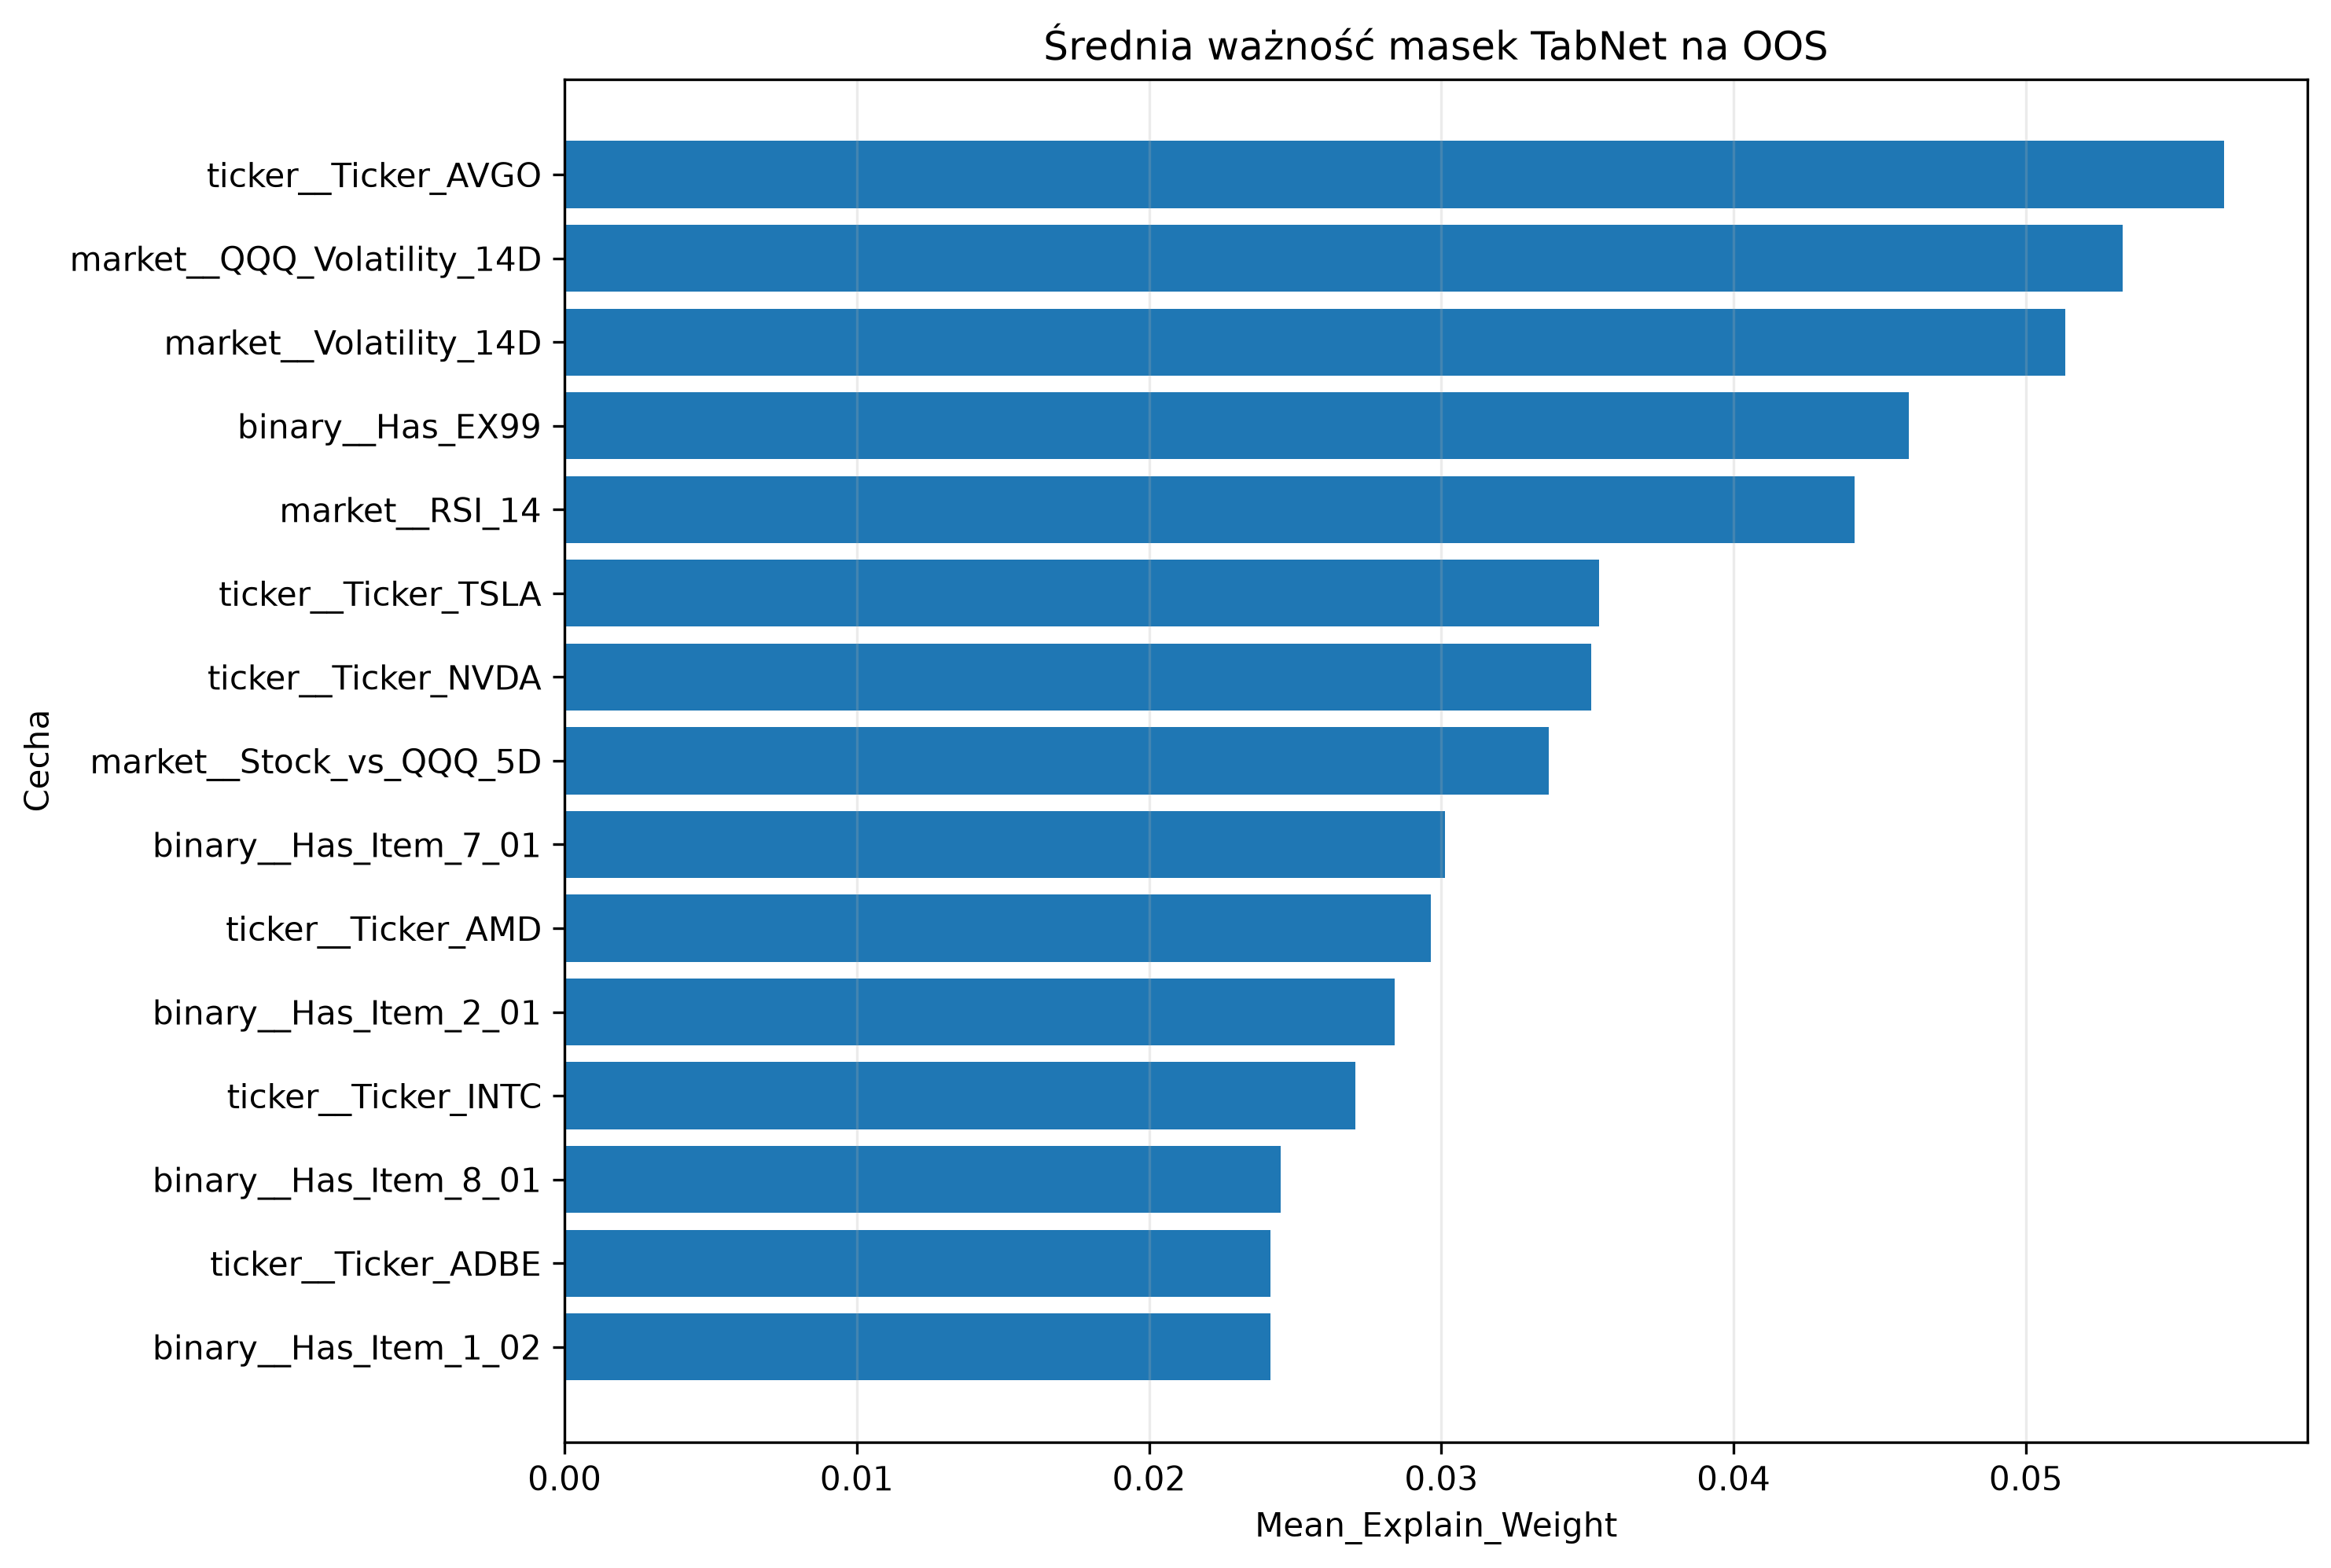

Values plotted in this chart, from the file beside it:
Feature, Mean_Explain_Weight, Std_Explain_Weight, Mean_Mask_Step_1, Mean_Mask_Step_2, Mean_Mask_Step_3, Mean_Mask_Step_4, Rank
ticker__Ticker_AVGO, 0.05679, 0.1199, 0.1327, 0.02157, 0.03627, 0.02039, 1
market__QQQ_Volatility_14D, 0.05332, 0.11, 0.07611, 0.0397, 0.01862, 0.02687, 2
market__Volatility_14D, 0.05136, 0.08568, 0.0457, 0.02715, 0.05116, 0.03653, 3
binary__Has_EX99, 0.046, 0.0955, 0.06419, 0.04181, 0.01368, 0.01721, 4
market__RSI_14, 0.04415, 0.105, 0.03751, 0.02461, 0.02397, 0.04208, 5
ticker__Ticker_TSLA, 0.03539, 0.05222, 0.06119, 0.03853, 0.01787, 0.03431, 6
ticker__Ticker_NVDA, 0.03513, 0.0786, 0.08004, 0.04127, 0.01682, 0.01502, 7
market__Stock_vs_QQQ_5D, 0.03368, 0.04684, 0.01656, 0.02908, 0.01274, 0.06227, 8
binary__Has_Item_7_01, 0.03011, 0.04981, 0.0385, 0.02103, 0.02251, 0.04381, 9
ticker__Ticker_AMD, 0.02964, 0.05555, 0.04493, 0.02855, 0.01364, 0.02374, 10
binary__Has_Item_2_01, 0.02841, 0.05067, 0.04016, 0.0237, 0.02406, 0.007301, 11
ticker__Ticker_INTC, 0.02707, 0.0449, 0.03376, 0.02605, 0.04394, 0.007828, 12
binary__Has_Item_8_01, 0.0245, 0.02772, 0.03036, 0.02651, 0.02942, 0.02853, 13
ticker__Ticker_ADBE, 0.02416, 0.03613, 0.01163, 0.01693, 0.05047, 0.0319, 14
binary__Has_Item_1_02, 0.02415, 0.0275, 0.0079, 0.04214, 0.01944, 0.04275, 15
market__Intraday_Return, 0.02405, 0.03425, 0.04752, 0.01632, 0.03076, 0.02839, 16
market__QQQ_Log_Return_3D, 0.02395, 0.02504, 0.005893, 0.008581, 0.02834, 0.05697, 17
market__Stock_vs_QQQ_3D, 0.02262, 0.04999, 0.01174, 0.01891, 0.01959, 0.02765, 18
market__Daily_Range, 0.0217, 0.07079, 0.01464, 0.02708, 0.01633, 0.01283, 19
ticker__Ticker_AMZN, 0.02121, 0.02465, 0.01996, 0.03868, 0.01897, 0.009573, 20
binary__Has_Item_5_02, 0.02087, 0.0171, 0.00244, 0.04124, 0.02307, 0.02877, 21
ticker__Ticker_GOOGL, 0.02073, 0.01458, 0.001831, 0.01537, 0.0553, 0.03059, 22
market__Relative_Volume_20D, 0.02016, 0.0229, 0.009386, 0.02675, 0.01904, 0.02708, 23
ticker__Ticker_AAPL, 0.02014, 0.01835, 0.01093, 0.02456, 0.03414, 0.02109, 24
ticker__Ticker_MSFT, 0.01987, 0.02374, 0.01688, 0.0221, 0.01284, 0.04098, 25
ticker__Ticker_QCOM, 0.01964, 0.02278, 0.01637, 0.03098, 0.02702, 0.01083, 26
market__Stock_vs_QQQ_1D, 0.0192, 0.04991, 0.008007, 0.01787, 0.03001, 0.01251, 27
ticker__Ticker_NFLX, 0.01871, 0.02254, 0.01234, 0.02513, 0.0306, 0.02307, 28
binary__Has_Item_5_03, 0.0184, 0.01509, 0.01008, 0.02911, 0.02354, 0.02441, 29
ticker__Ticker_META, 0.01798, 0.02754, 0.01847, 0.02024, 0.01465, 0.0268, 30
binary__Has_Event_Guidance, 0.01745, 0.02099, 0.01334, 0.02146, 0.01992, 0.01931, 31
market__QQQ_Log_Return_5D, 0.01723, 0.0114, 0.004521, 0.02382, 0.03871, 0.01864, 32
binary__Has_Item_5_07, 0.01692, 0.02509, 0.01946, 0.01331, 0.02168, 0.01952, 33
binary__Has_Event_Earnings, 0.01648, 0.05627, 0.01996, 0.01224, 0.01527, 0.008887, 34
market__QQQ_Log_Return_1D, 0.01565, 0.01621, 0.001726, 0.02066, 0.01498, 0.03582, 35
binary__Has_Event_Buyback, 0.01484, 0.01325, 0.004756, 0.02716, 0.01974, 0.01235, 36
binary__Has_Item_1_01, 0.01476, 0.0144, 0.002007, 0.02288, 0.02141, 0.02486, 37
binary__Has_Item_2_02, 0.01276, 0.01143, 0.001687, 0.01672, 0.02465, 0.02085, 38
market__Price_to_SMA20, 0.01098, 0.01669, 0.003602, 0.0184, 0.01262, 0.0107, 39
binary__Has_Item_2_03, 0.009823, 0.008036, 0.001187, 0.01179, 0.03221, 0.006978, 40
